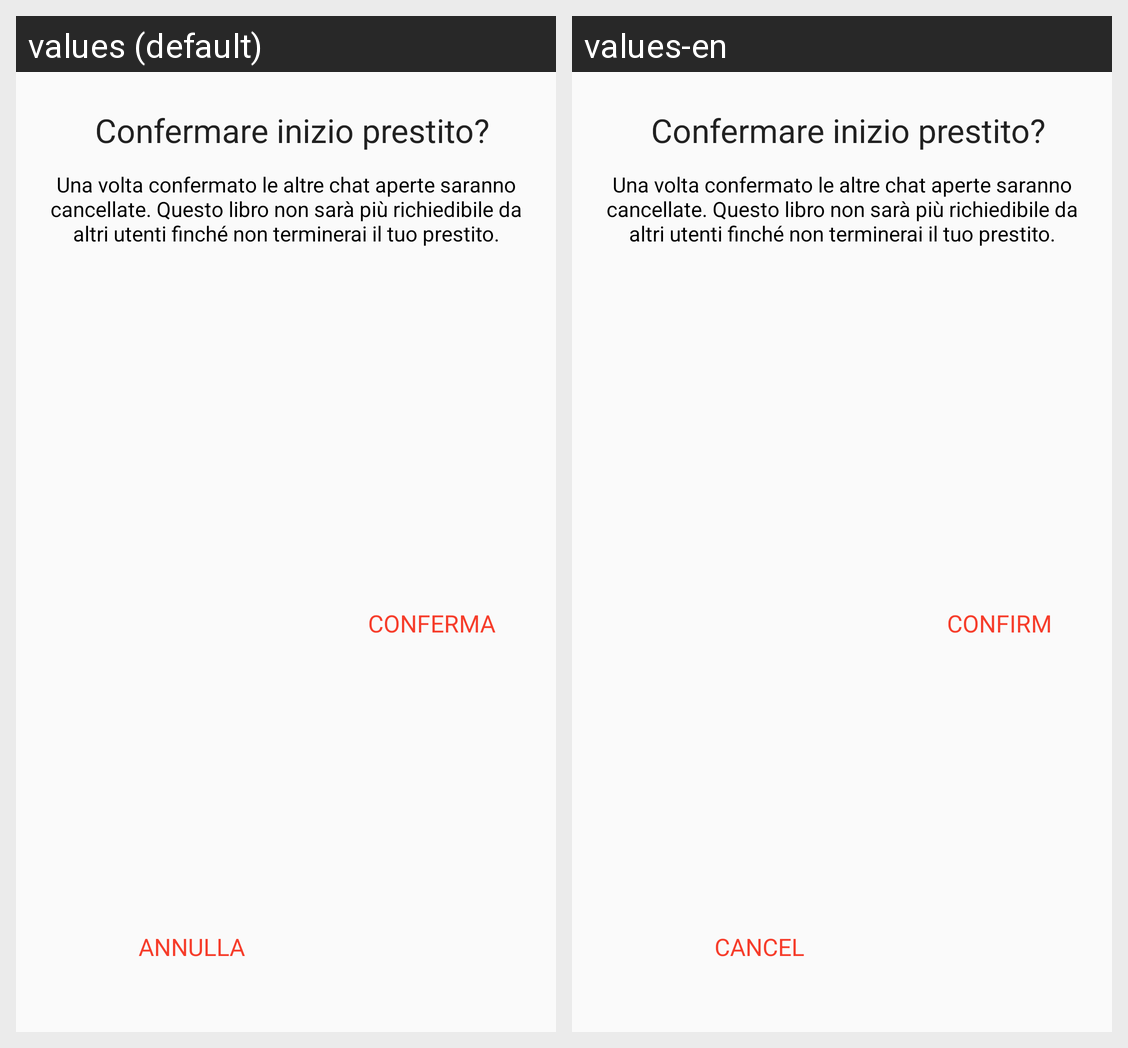

Locale-by-locale string values for the Android screen shown in this grid:
Android screen res/layout/dialog_layout.xml rendered under 2 locales, left to right: values (default), values-en. Device: Nexus 5 (rendered at 1080×1920; each locale shown at half size, 540×960, under a caption strip naming it); theme AppTheme.
Strings drawn on this screen, with the default value and each locale's value (text and hints the layout hard-codes, and strings that could not be matched under every locale, appear in the picture but are not listed):

cancel
  values: Annulla
  values-en: Cancel

confirm
  values: Conferma
  values-en: Confirm
